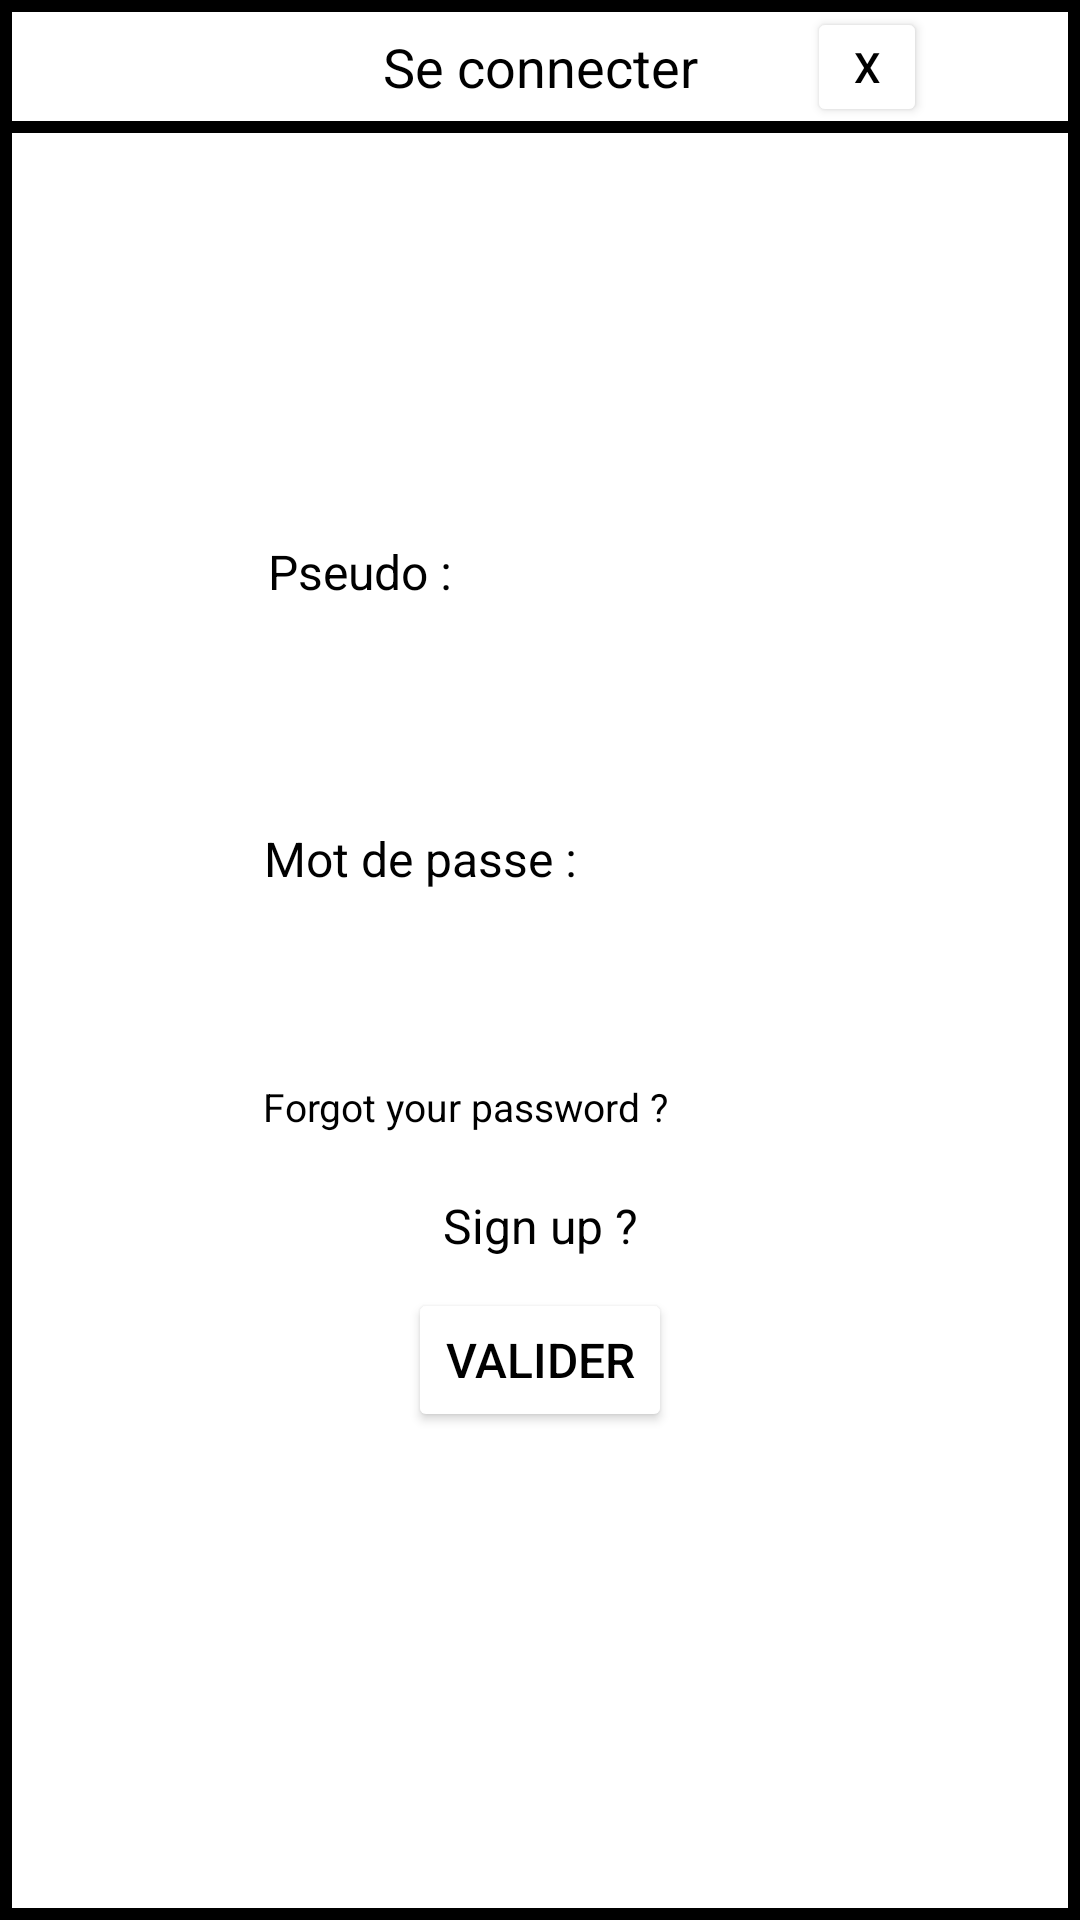

This screen was rendered from an Android layout file. Write that file and the resources it references.
<!-- AndroidManifest.xml: application theme Theme.GoGoWaze -->
<!-- res/layout/fragment_connexion.xml -->
<?xml version="1.0" encoding="utf-8"?>
<androidx.constraintlayout.widget.ConstraintLayout xmlns:android="http://schemas.android.com/apk/res/android"
    xmlns:tools="http://schemas.android.com/tools"
    android:layout_width="match_parent"
    android:layout_height="match_parent"
    xmlns:app="http://schemas.android.com/apk/res-auto"
    android:layout_marginTop="160dp"
    android:layout_marginBottom="160dp"
    android:layout_marginLeft="70dp"
    android:layout_marginRight="70dp"
    android:background="@drawable/border">

    <androidx.constraintlayout.widget.ConstraintLayout
        android:id="@+id/layoutSeConnecter"
        android:layout_width="match_parent"
        android:layout_height="wrap_content"
        app:layout_constraintStart_toStartOf="parent"
        app:layout_constraintTop_toTopOf="parent">

        <TextView
            android:id="@+id/textSeConnecter"
            android:layout_width="match_parent"
            android:layout_height="wrap_content"
            android:background="@drawable/border"
            android:paddingTop="10dp"
            android:paddingBottom="10dp"
            android:text="@string/connecter"
            android:textAlignment="center"
            android:textColor="@color/black"
            android:textSize="18dp"
            app:layout_constraintStart_toStartOf="parent"
            app:layout_constraintTop_toTopOf="parent" />

        <Button
            android:id="@+id/buttonExit"
            android:layout_width="40dp"
            android:layout_height="40dp"
            android:layout_marginEnd="2dp"
            android:backgroundTint="@color/white"
            android:text="@string/x"
            android:textColor="@color/black"
            android:layout_marginLeft="220dp"
            app:layout_constraintRight_toRightOf="parent"
            app:layout_constraintLeft_toLeftOf="parent"
            app:layout_constraintTop_toTopOf="parent"
            app:layout_constraintBottom_toBottomOf="parent"/>

    </androidx.constraintlayout.widget.ConstraintLayout>

    <androidx.constraintlayout.widget.ConstraintLayout
        android:id="@+id/layoutConnexion"
        android:layout_width="match_parent"
        android:layout_height="365dp"
        app:layout_constraintBottom_toBottomOf="parent"
        app:layout_constraintStart_toStartOf="parent"
        app:layout_constraintTop_toBottomOf="@+id/layoutSeConnecter"
        tools:ignore="NotSibling">

        <TextView
            android:id="@+id/textUsername"
            android:layout_width="wrap_content"
            android:layout_height="wrap_content"
            android:text="@string/username"
            android:textSize="16dp"
            android:textColor="@color/black"
            android:layout_marginRight="120dp"
            android:layout_marginTop="20dp"
            app:layout_constraintTop_toTopOf="parent"
            app:layout_constraintLeft_toLeftOf="parent"
            app:layout_constraintRight_toRightOf="parent" />

        <EditText
            android:id="@+id/nameField"
            android:layout_width="185dp"
            android:layout_height="50dp"
            android:layout_marginTop="8dp"
            android:background="@drawable/field"
            android:ems="10"
            android:inputType="textPersonName"
            app:layout_constraintLeft_toLeftOf="parent"
            app:layout_constraintRight_toRightOf="parent"
            app:layout_constraintTop_toBottomOf="@id/textUsername"
            />

        <TextView
            android:id="@+id/textSurname"
            android:layout_width="wrap_content"
            android:layout_height="wrap_content"
            android:text="@string/password"
            android:textSize="16dp"
            android:textColor="@color/black"
            android:layout_marginRight="80dp"
            android:layout_marginTop="16dp"
            app:layout_constraintTop_toBottomOf="@id/nameField"
            app:layout_constraintLeft_toLeftOf="parent"
            app:layout_constraintRight_toRightOf="parent" />

        <EditText
            android:id="@+id/surnameField"
            android:layout_width="185dp"
            android:layout_height="50dp"
            android:layout_marginTop="8dp"
            android:background="@drawable/field"
            android:ems="10"
            android:inputType="textPersonName"
            app:layout_constraintLeft_toLeftOf="parent"
            app:layout_constraintRight_toRightOf="parent"
            app:layout_constraintTop_toBottomOf="@id/textSurname"
            />

        <TextView
            android:id="@+id/textForgottenPassword"
            android:layout_width="wrap_content"
            android:layout_height="wrap_content"
            android:text="@string/forgottenPassword"
            android:textSize="13dp"
            android:textColor="@color/black"
            android:layout_marginRight="50dp"
            android:layout_marginTop="5dp"
            app:layout_constraintTop_toBottomOf="@id/surnameField"
            app:layout_constraintLeft_toLeftOf="parent"
            app:layout_constraintRight_toRightOf="parent" />

        <TextView
            android:id="@+id/textSignUp"
            android:layout_width="wrap_content"
            android:layout_height="wrap_content"
            android:text="@string/signUp"
            android:textSize="16dp"
            android:textColor="@color/black"
            android:layout_marginTop="20dp"
            app:layout_constraintTop_toBottomOf="@id/textForgottenPassword"
            app:layout_constraintLeft_toLeftOf="parent"
            app:layout_constraintRight_toRightOf="parent" />

        <Button
            android:id="@+id/buttonValidate"
            android:layout_width="wrap_content"
            android:layout_height="wrap_content"
            android:layout_marginTop="10dp"
            android:backgroundTint="@color/white"
            android:padding="10dp"
            android:text="@string/valider"
            android:textColor="@color/black"
            android:textSize="16dp"
            app:layout_constraintLeft_toLeftOf="parent"
            app:layout_constraintRight_toRightOf="parent"
            app:layout_constraintTop_toBottomOf="@id/textSignUp" />


    </androidx.constraintlayout.widget.ConstraintLayout>

</androidx.constraintlayout.widget.ConstraintLayout>
<!-- resources referenced by this layout -->
<resources>
  <color name="black">#FF000000</color>
  <color name="white">#FFFFFFFF</color>
  <!-- drawable border (drawable) -->
  <?xml version="1.0" encoding="utf-8"?>
  <shape xmlns:android="http://schemas.android.com/apk/res/android"
      android:shape="rectangle">
      <stroke
          android:width="4dp"
          android:color="@color/black" />
      <solid android:color="@android:color/white" />
  </shape>
  <string name="connecter">Se connecter</string>
  <string name="forgottenPassword">Forgot your password ?</string>
  <string name="password">Mot de passe :</string>
  <string name="signUp">Sign up ?</string>
  <string name="username">Pseudo :</string>
  <string name="valider">Valider</string>
  <string name="x">X</string>
  <style name="Theme.GoGoWaze" parent="Theme.MaterialComponents.DayNight.DarkActionBar">
          
          <item name="colorPrimary">@color/my_button_color</item>
          <item name="colorPrimaryVariant">@color/purple_700</item>
          <item name="colorOnPrimary">@color/white</item>
          
          <item name="colorSecondary">@color/teal_200</item>
          <item name="colorSecondaryVariant">@color/teal_700</item>
          <item name="colorOnSecondary">@color/black</item>
          
          <item name="android:statusBarColor">?attr/colorPrimaryVariant</item>
          
      </style>
  <color name="my_button_color">#FFFFFFFF</color>
  <color name="purple_700">#FF3700B3</color>
  <color name="teal_200">#FF03DAC5</color>
  <color name="teal_700">#FF018786</color>
</resources>
